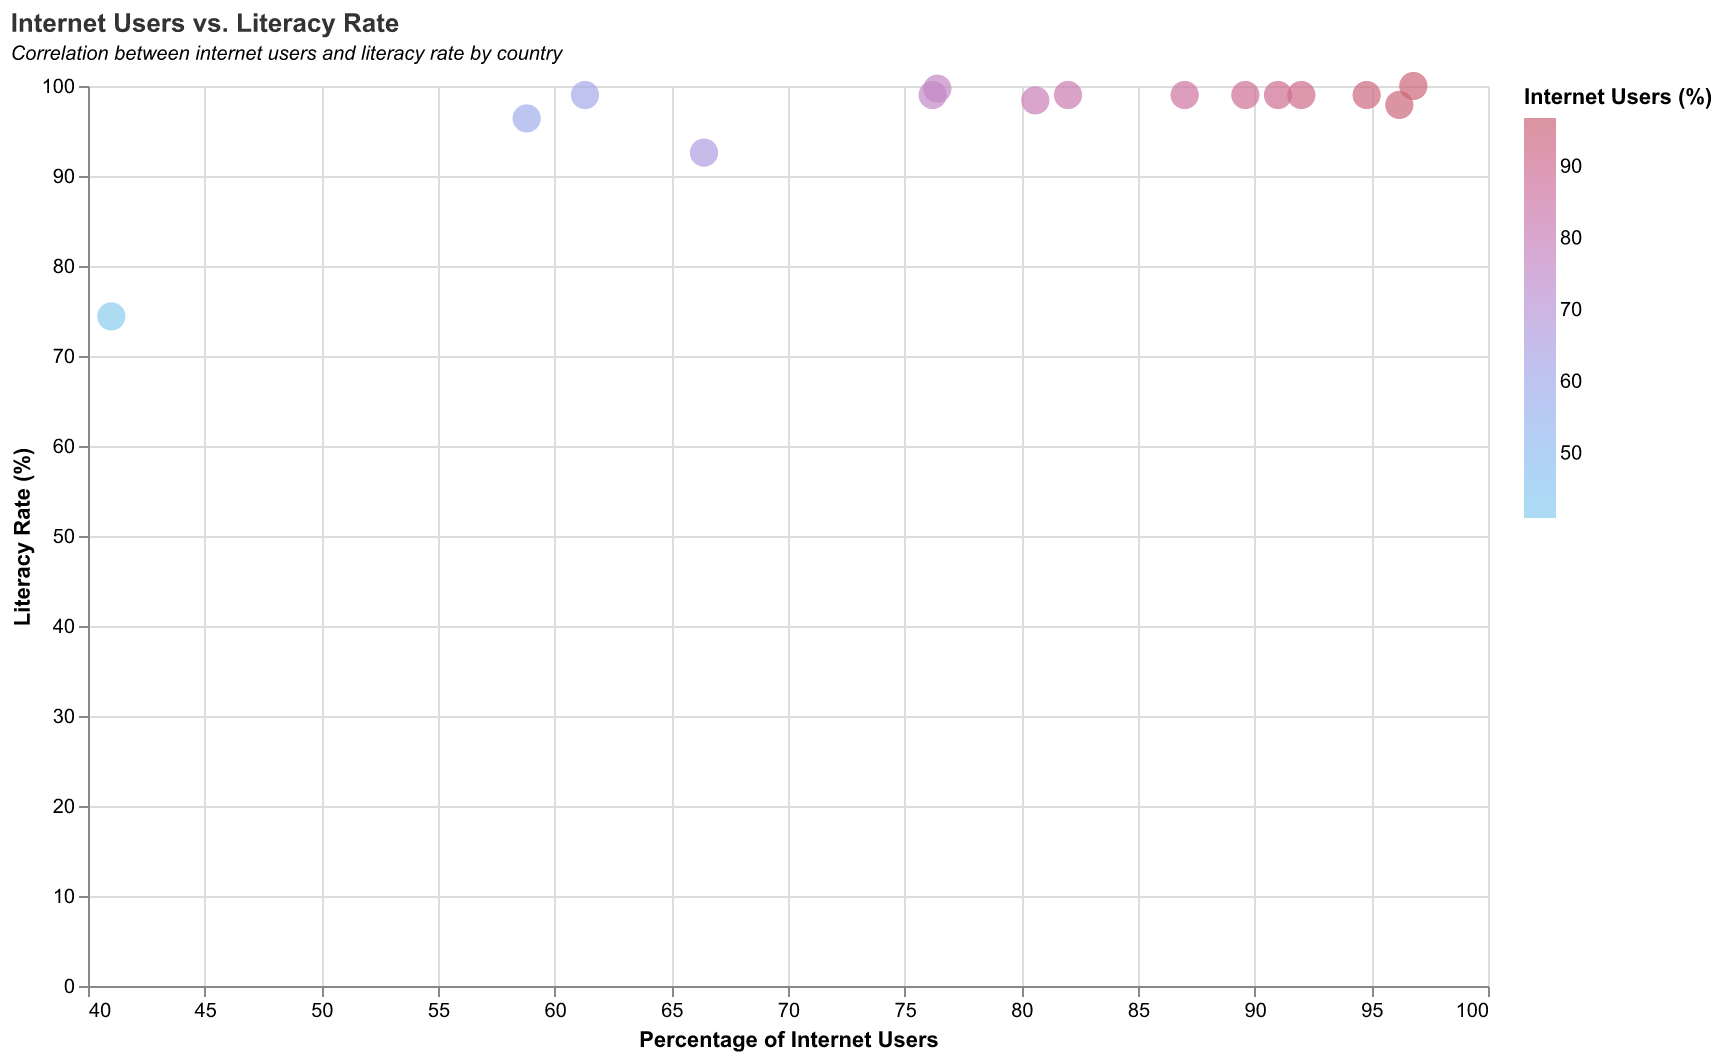

Source data for this figure (header and first rows):
Country, Internet Users, Literacy Rate
USA, 76.2, 99.0
Switzerland, 87.0, 99.0
Norway, 96.8, 100.0
Germany, 89.6, 99.0
Canada, 91.0, 99.0
Japan, 92.0, 99.0
UK, 94.8, 99.0
France, 82.0, 99.0
South Korea, 96.2, 97.9
Italy, 61.3, 99.0
Spain, 80.6, 98.4
China, 58.8, 96.4
India, 41.0, 74.4
Brazil, 66.4, 92.6
Russia, 76.4, 99.7
